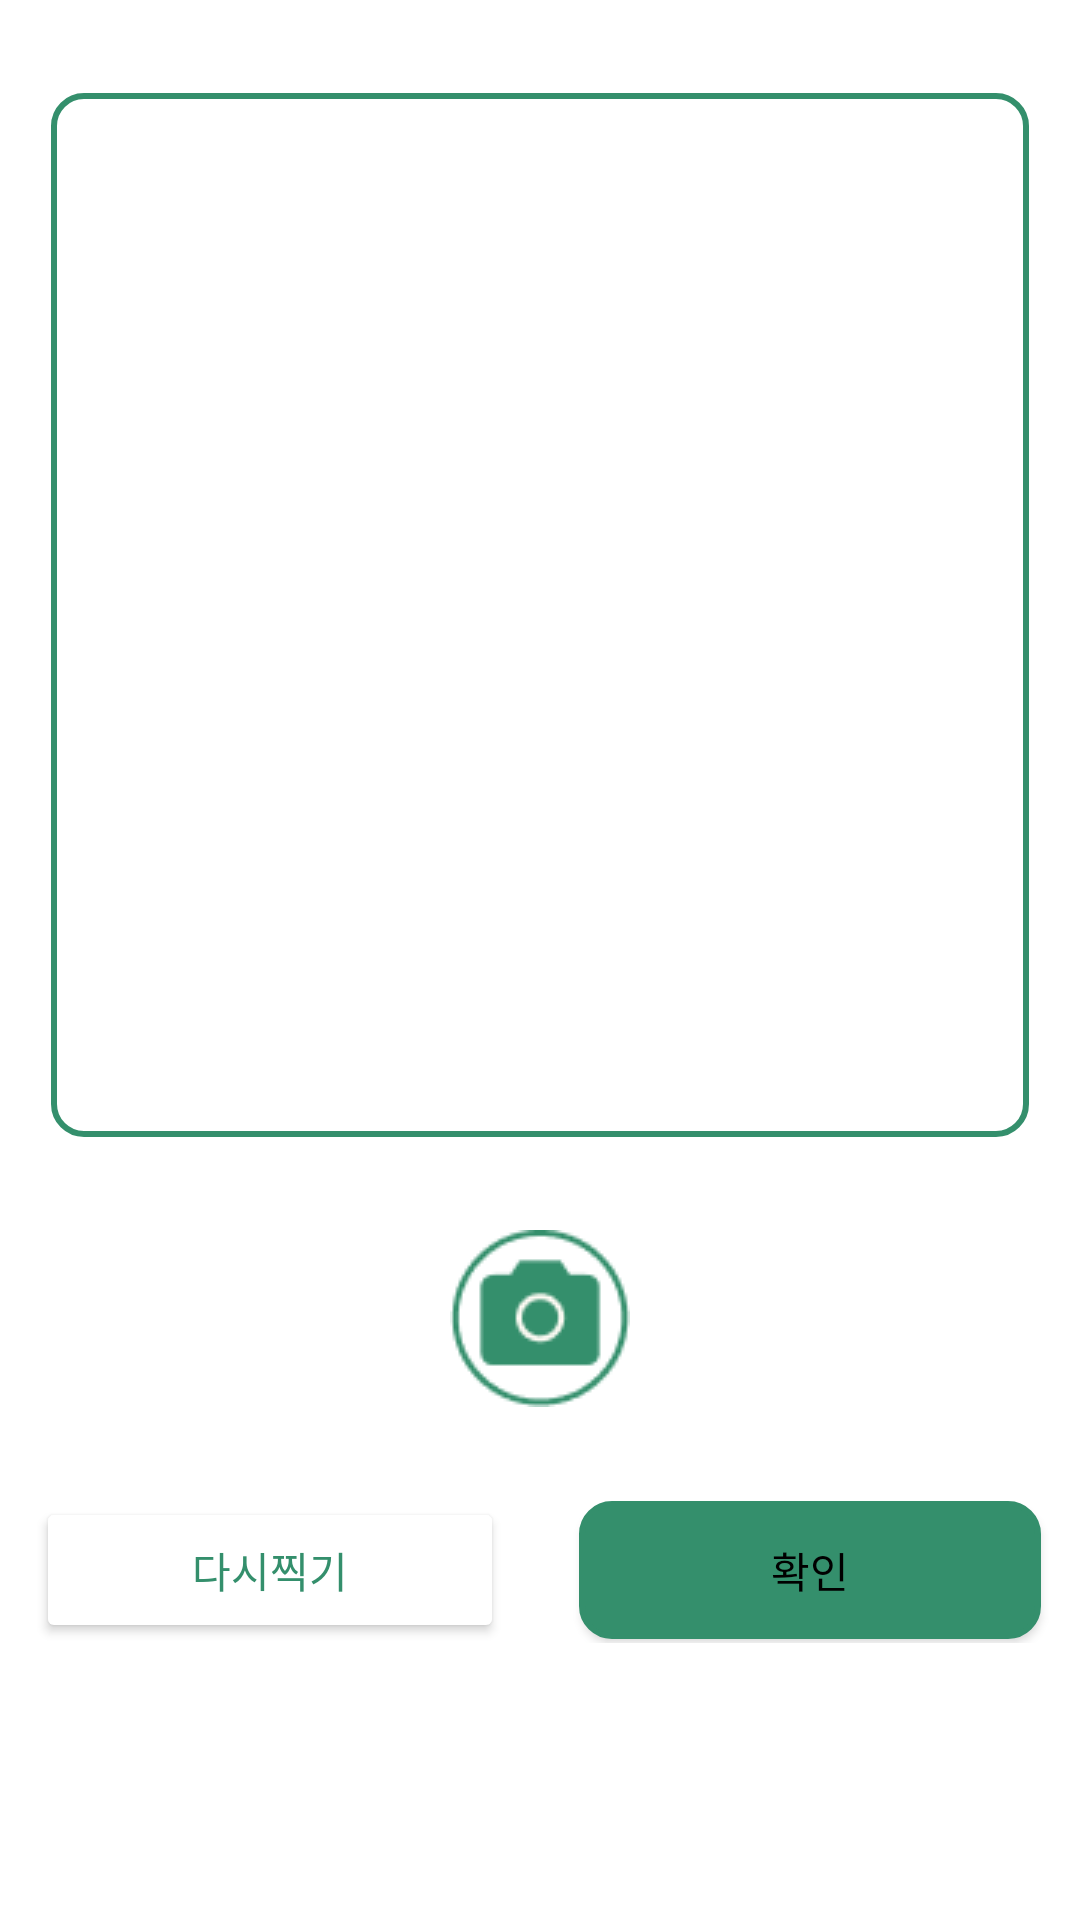

This screen was rendered from an Android layout file. Write that file and the resources it references.
<!-- AndroidManifest.xml: application theme Theme.Guru2AndroidRecycleApp -->
<!-- res/layout/activity_bookmark_page_authentication.xml -->
<?xml version="1.0" encoding="utf-8"?>
<LinearLayout xmlns:android="http://schemas.android.com/apk/res/android"
    xmlns:app="http://schemas.android.com/apk/res-auto"
    xmlns:tools="http://schemas.android.com/tools"
    android:layout_width="match_parent"
    android:layout_height="match_parent"
    tools:context=".BookmarkPageAuthentication"
    android:orientation="vertical">

    <ImageView
        android:id="@+id/camera_photo"
        android:layout_width="match_parent"
        android:layout_height="350dp"
        android:layout_gravity="center_horizontal"
        android:layout_marginStart="16dp"
        android:layout_marginTop="30dp"
        android:layout_marginEnd="16dp"
        android:background="@drawable/rectangle_shape"
        android:paddingTop="16dp"
        android:paddingBottom="16dp"
        android:textAlignment="center"
        android:textColor="#348F6C"
        android:textSize="14sp"
        android:textStyle="bold" />


    <ImageButton
        android:id="@+id/photo_icon"
        android:layout_width="wrap_content"
        android:layout_height="wrap_content"
        android:layout_gravity="center"
        android:layout_marginTop="30dp"
        android:background="@android:color/transparent"
        app:srcCompat="@drawable/photo_icon" />

    <LinearLayout
        android:layout_width="match_parent"
        android:layout_height="wrap_content"
        android:layout_gravity="center"
        android:layout_marginTop="30dp">

        <Button
            android:id="@+id/retry"
            android:layout_width="match_parent"
            android:layout_height="wrap_content"
            android:layout_marginLeft="12dp"
            android:layout_marginRight="12dp"
            android:layout_weight="1"
            android:paddingTop="14dp"
            android:paddingBottom="14dp"
            android:backgroundTint="#FFFFFF"
            android:text="다시찍기"
            android:textColor="#348F6C"
            app:cornerRadius="10dp"
            app:strokeColor="#348F6C"
            app:strokeWidth="2dp" />

        <Button
            android:id="@+id/check"
            android:layout_width="match_parent"
            android:layout_height="wrap_content"
            android:layout_marginLeft="12dp"
            android:layout_marginRight="12dp"
            android:layout_weight="1"
            android:background="@drawable/rectangle_shape"
            android:text="확인"
            app:backgroundTint="#348F6C" />
    </LinearLayout>

</LinearLayout>
<!-- resources referenced by this layout -->
<resources>
  <!-- drawable photo_icon: png bitmap (drawable, 2238 bytes) -->
  <!-- drawable rectangle_shape (drawable) -->
  <?xml version="1.0" encoding="utf-8"?>
  <layer-list xmlns:android="http://schemas.android.com/apk/res/android">
  
      <item
          android:bottom="1dp"
          android:left="1dp"
          android:right="1dp"
          android:top="1dp">
          <shape android:shape="rectangle" >
              <stroke
                  android:width="2dp"
                  android:color="#348F6C" />
              <solid android:color="#FFFFFF" />
              <corners
                  android:bottomLeftRadius="10dp"
                  android:bottomRightRadius="10dp"
                  android:topLeftRadius="10dp"
                  android:topRightRadius="10dp" />
          </shape>
      </item>
  
  </layer-list>
  <style name="Theme.Guru2AndroidRecycleApp" parent="Theme.MaterialComponents.DayNight.DarkActionBar">
          
          <item name="colorPrimary">#348F6C</item>
          <item name="colorPrimaryVariant">@color/white</item>
          <item name="colorOnPrimary">@color/white</item>
          <item name="android:textColorPrimary">@color/black</item>
          
          <item name="colorSecondary">@color/teal_200</item>
          <item name="colorSecondaryVariant">#348F6C</item>
          <item name="colorOnSecondary">@color/black</item>
          
          <item name="android:statusBarColor" tools:targetApi="l">?attr/colorPrimaryVariant</item>
          
  
      </style>
  <!-- not gathered from this repository: default colours our renderer supplied (Android Studio template values) -->
  <color name="teal_200">#FF03DAC5</color>
  <color name="black">#FF000000</color>
  <color name="white">#FFFFFFFF</color>
</resources>
